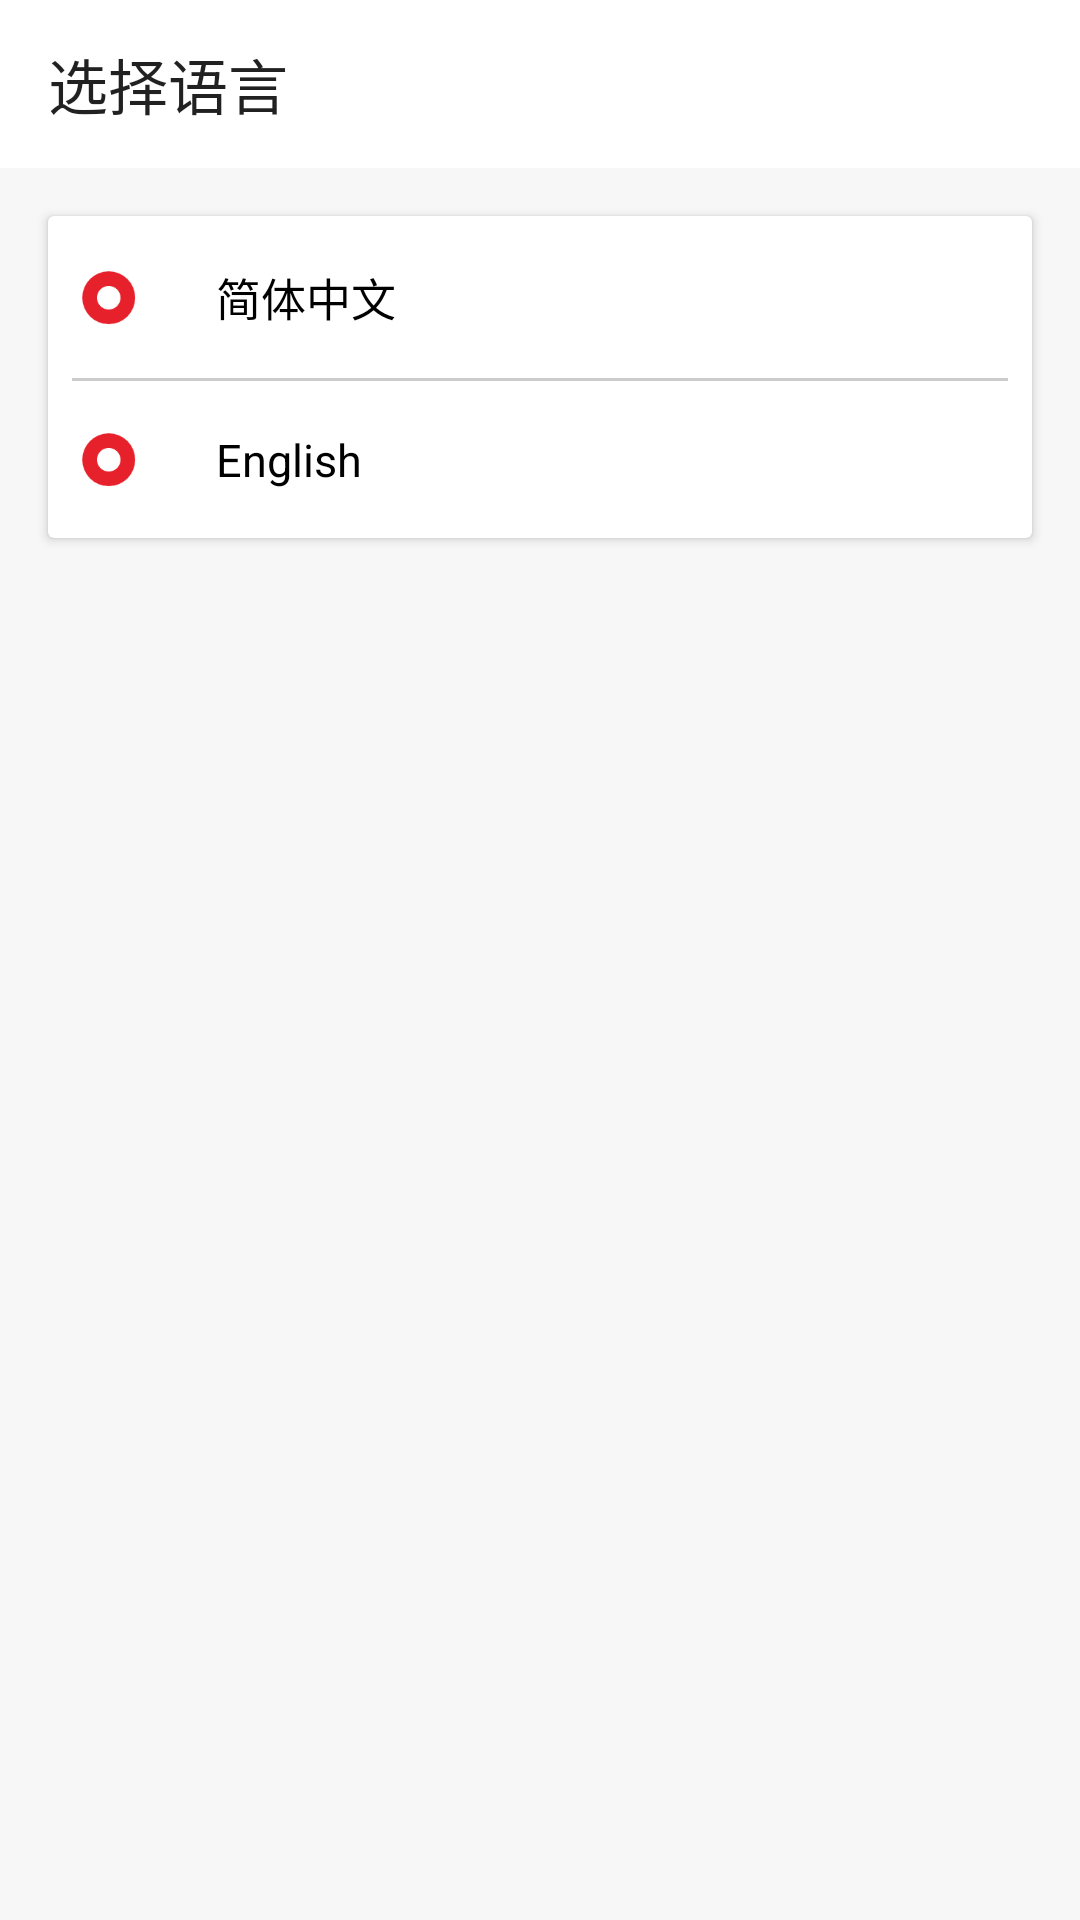

Android layout source for this screen:
<!-- AndroidManifest.xml: application theme Theme.Holo -->
<!-- res/layout/activity_language.xml -->
<?xml version="1.0" encoding="utf-8"?>
<LinearLayout xmlns:android="http://schemas.android.com/apk/res/android"
    android:layout_width="match_parent"
    android:layout_height="match_parent"
    xmlns:app="http://schemas.android.com/apk/res-auto"
    android:orientation="vertical"
    android:background="#f7f7f8">

    <androidx.appcompat.widget.Toolbar
        android:background="@color/white"
        android:id="@+id/toolbar"
        app:title="@string/select_language"
        android:layout_width="match_parent"
        android:layout_height="wrap_content"/>

    <androidx.cardview.widget.CardView
        android:layout_margin="16dp"
        android:layout_width="match_parent"
        android:layout_height="wrap_content">

        <LinearLayout
            android:orientation="vertical"
            android:layout_width="match_parent"
            android:layout_height="wrap_content">

            <LinearLayout
                android:id="@+id/layout_chinese"
                android:background="?android:attr/selectableItemBackground"
                android:orientation="horizontal"
                android:layout_width="match_parent"
                android:layout_height="wrap_content">

                <ImageView
                    android:id="@+id/iv_chinese"
                    android:layout_gravity="center"
                    android:layout_margin="8dp"
                    android:src="@drawable/check_on"
                    android:layout_width="24dp"
                    android:layout_height="24dp"/>

                <TextView
                    android:layout_margin="16dp"
                    android:textSize="15sp"
                    android:layout_marginStart="16dp"
                    android:layout_gravity="center"
                    android:textColor="@color/black"
                    android:text="简体中文"
                    android:layout_width="wrap_content"
                    android:layout_height="wrap_content"/>
            </LinearLayout>

            <View
                android:layout_marginEnd="8dp"
                android:layout_marginStart="8dp"
                android:background="#cccccc"
                android:layout_width="match_parent"
                android:layout_height="1dp"/>

            <LinearLayout
                android:id="@+id/layout_english"
                android:orientation="horizontal"
                android:layout_width="match_parent"
                android:layout_height="wrap_content">

                <ImageView
                    android:id="@+id/iv_english"
                    android:layout_gravity="center"
                    android:layout_margin="8dp"
                    android:src="@drawable/check_on"
                    android:layout_width="24dp"
                    android:layout_height="24dp"/>

                <TextView
                    android:textSize="15sp"
                    android:layout_margin="16dp"
                    android:layout_gravity="center"
                    android:textColor="@color/black"
                    android:text="English"
                    android:layout_width="wrap_content"
                    android:layout_height="wrap_content"/>
            </LinearLayout>

        </LinearLayout>


    </androidx.cardview.widget.CardView>

</LinearLayout>
<!-- resources referenced by this layout -->
<resources>
  <!-- drawable check_on: png bitmap (drawable, 2833 bytes) -->
  <string name="select_language">选择语言</string>
  <style name="Theme.Holo" parent="Theme.MaterialComponents.Light.NoActionBar.Bridge">
          
          <item name="colorPrimary">#e6212b</item>
          <item name="colorPrimaryVariant">#e6212b</item>
          <item name="colorOnPrimary">#e6212b</item>
  
          <item name="android:statusBarColor" tools:targetApi="l">?attr/colorPrimaryVariant</item>
          
      </style>
  <!-- not gathered from this repository: default colours our renderer supplied (Android Studio template values) -->
  <color name="black">#FF000000</color>
  <color name="white">#FFFFFFFF</color>
</resources>
